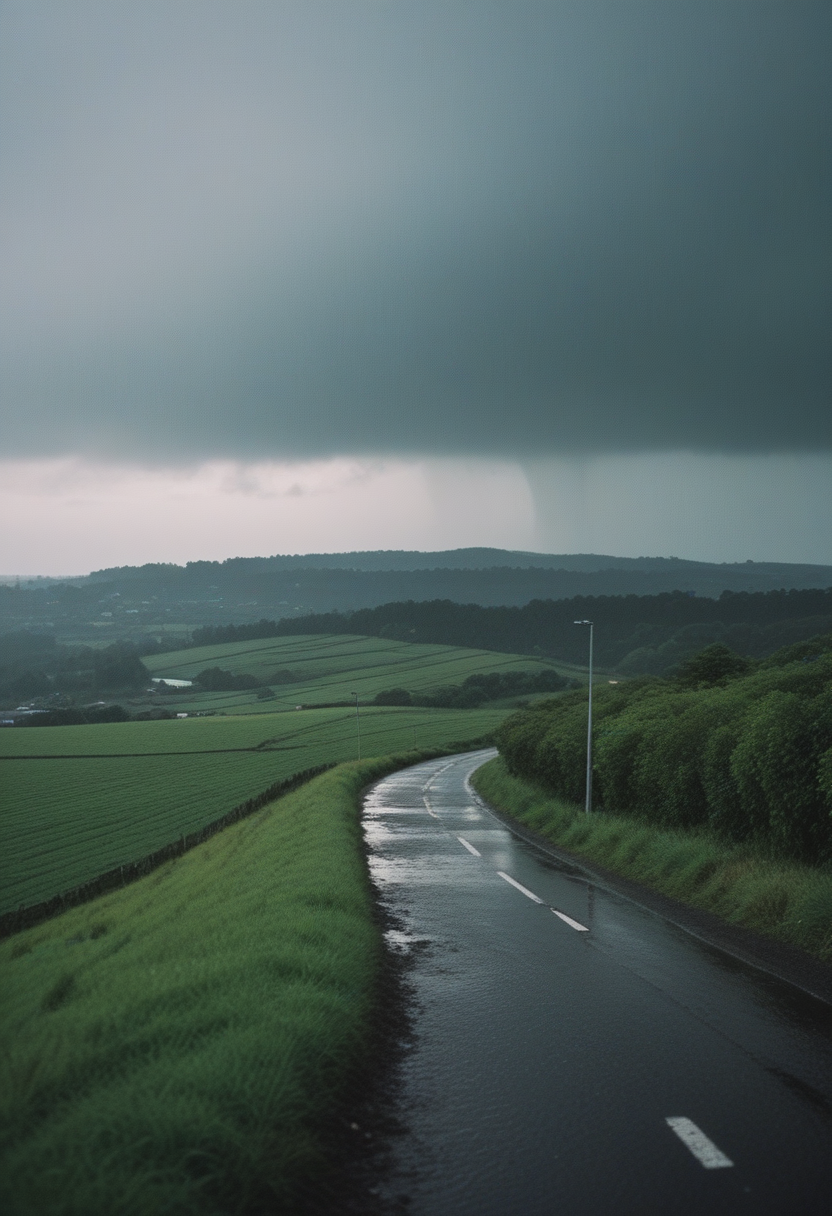
Generation parameters embedded in this image by AUTOMATIC1111 Stable Diffusion web UI or a fork of it (Forge, ...) (PNG 'parameters' text chunk):
photo of landscape, rainy weather, 8k uhd, high quality, film grain, Fujifilm XT3
Steps: 22, Sampler: Euler a, CFG scale: 3.5, Seed: 1637073654, Size: 832x1216, Model hash: ccbf759201, Model: AIPG add X, VAE hash: 235745af8d, VAE: madebyollinsdxl-vae-fp16-fix.safetensors, ENSD: 2828, Discard penultimate sigma: True, SGM noise multiplier: True, Version: f0.0.17v1.8.0rc-latest-276-g29be1da7